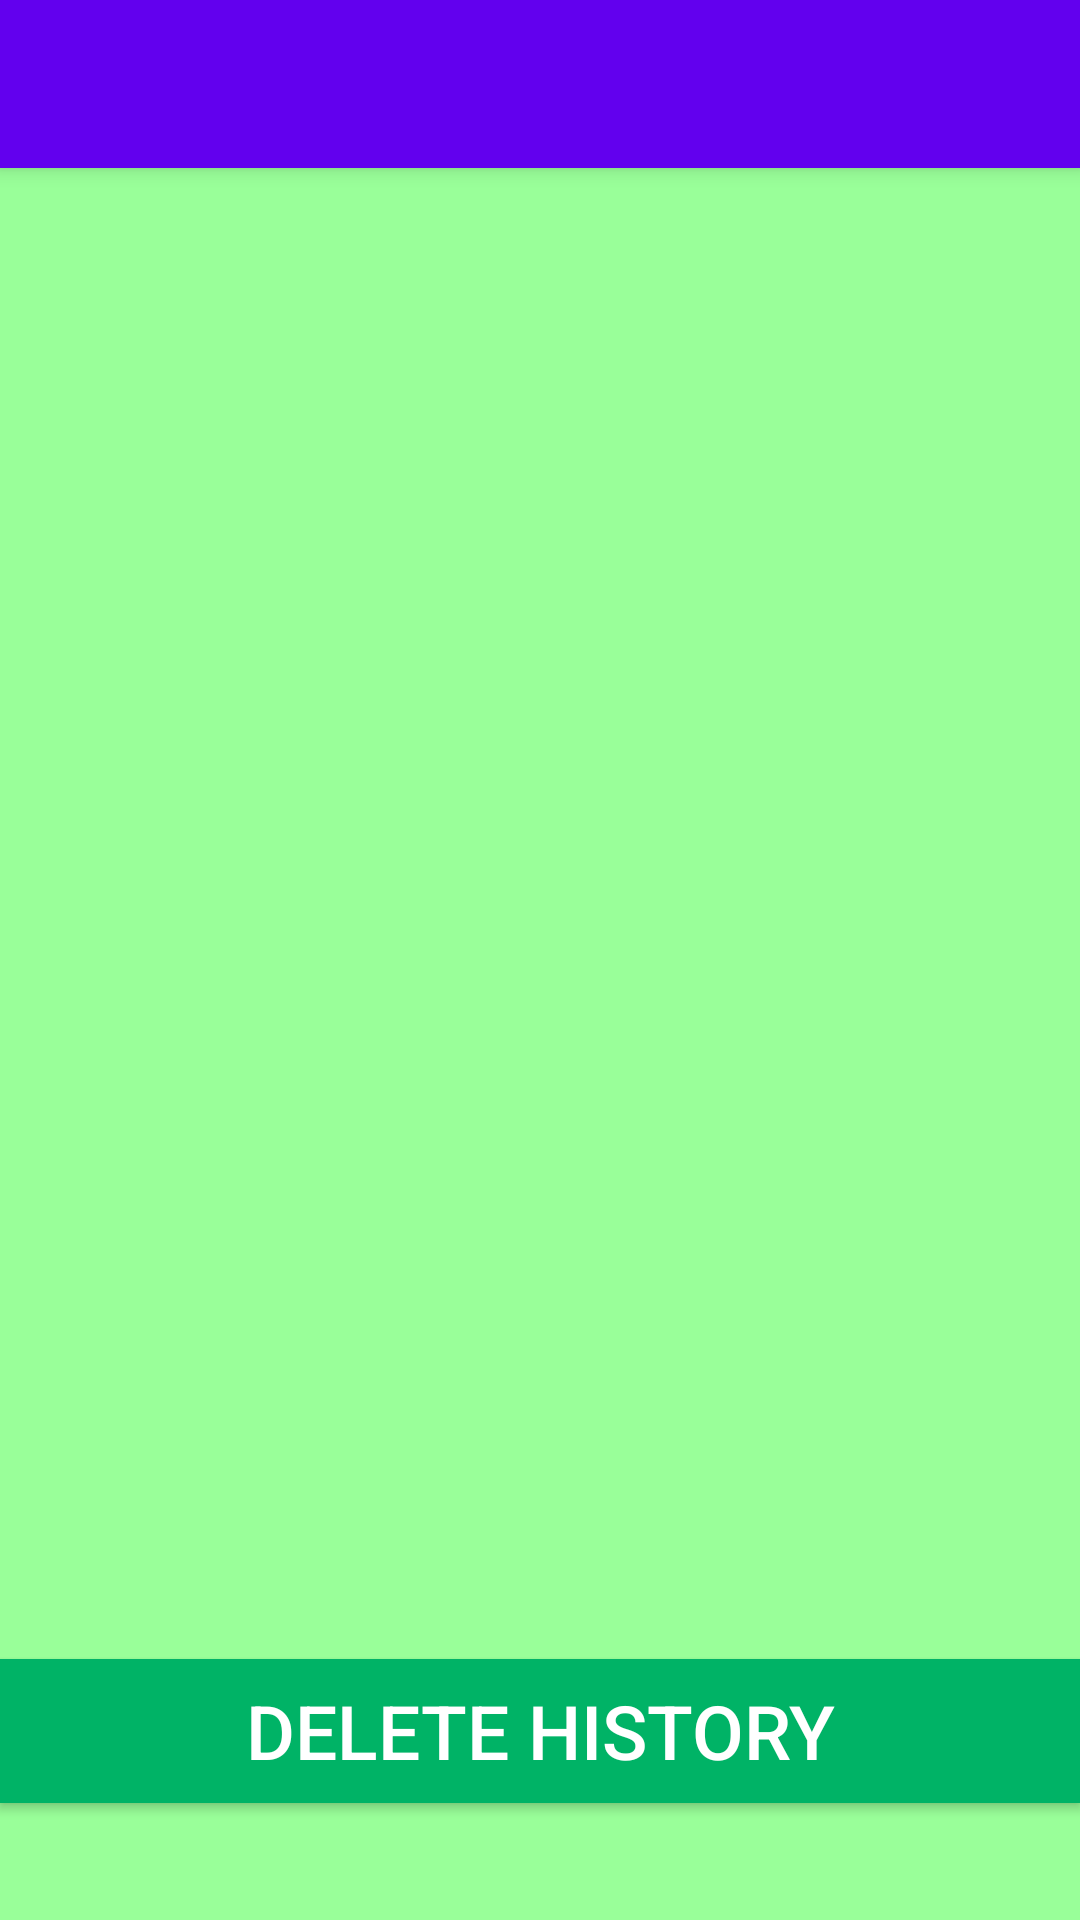

The Android layout XML behind this screen, and the referenced resources:
<!-- AndroidManifest.xml: application theme AppTheme -->
<!-- res/layout/activity_history.xml -->
<?xml version="1.0" encoding="utf-8"?>
<android.support.design.widget.CoordinatorLayout xmlns:android="http://schemas.android.com/apk/res/android"
    xmlns:app="http://schemas.android.com/apk/res-auto"
    xmlns:tools="http://schemas.android.com/tools"
    android:layout_width="match_parent"
    android:layout_height="match_parent"
    android:fitsSystemWindows="true"
    tools:context="ashwani.calculatorapp.ashwani.calculatorapp.History">

    <android.support.design.widget.AppBarLayout
        android:layout_width="match_parent"
        android:layout_height="wrap_content"
        android:theme="@style/AppTheme.AppBarOverlay">

        <android.support.v7.widget.Toolbar
            android:id="@+id/toolbar"
            android:layout_width="match_parent"
            android:layout_height="?attr/actionBarSize"
            android:background="?attr/colorPrimary"
            app:popupTheme="@style/AppTheme.PopupOverlay" />

    </android.support.design.widget.AppBarLayout>

    <include layout="@layout/content_history" />

</android.support.design.widget.CoordinatorLayout>
<!-- res/layout/content_history.xml (included above) -->
<?xml version="1.0" encoding="utf-8"?>
<RelativeLayout xmlns:android="http://schemas.android.com/apk/res/android"
    xmlns:app="http://schemas.android.com/apk/res-auto"
    xmlns:tools="http://schemas.android.com/tools"
    android:layout_width="match_parent"
    android:layout_height="match_parent"
    android:paddingBottom="@dimen/activity_vertical_margin"
    android:paddingLeft="@dimen/activity_horizontal_margin"
    android:paddingRight="@dimen/activity_horizontal_margin"
    android:paddingTop="@dimen/activity_vertical_margin"
    app:layout_behavior="@string/appbar_scrolling_view_behavior"
    tools:context="ashwani.calculatorapp.ashwani.calculatorapp.History"
    tools:showIn="@layout/activity_history"
    style="@style/backgroundColor">

    <Button
        android:layout_width="match_parent"
        android:layout_height="wrap_content"
        android:text="@string/deleteHistory"
        android:id="@+id/deleteHistory"
        android:layout_alignParentBottom="true"
        android:layout_alignParentLeft="true"
        android:layout_alignParentStart="true"
        android:layout_marginBottom="39dp"
        android:onClick="onClick"
        style="@style/indexButtonStyle"/>

    <ListView
        android:layout_width="match_parent"
        android:layout_height="match_parent"
        android:id="@+id/listView"
        android:layout_above="@+id/deleteHistory"
        android:layout_alignParentLeft="true"
        android:layout_alignParentStart="true"
        android:textAlignment="center" />
</RelativeLayout>
<!-- resources referenced by this layout -->
<resources>
  <string name="deleteHistory">Delete History</string>
  <style name="AppTheme.AppBarOverlay" parent="ThemeOverlay.AppCompat.Dark.ActionBar" />
  <style name="AppTheme.PopupOverlay" parent="ThemeOverlay.AppCompat.Light" />
  <style name="backgroundColor">
          <item name="android:background">#99ff99</item>
      </style>
  <style name="indexButtonStyle">
          <item name="android:textColor">#fff</item>
          <item name="android:textSize">25sp</item>
          <item name="android:background">#00b366</item>
          <item name="android:focusable">true</item>
          <item name="android:clickable">true</item>
          <item name="android:padding">5dp</item>
  
      </style>
  <style name="AppTheme" parent="Theme.AppCompat.Light.DarkActionBar">
          
          <item name="colorPrimary">@color/colorPrimary</item>
          <item name="colorPrimaryDark">@color/colorPrimaryDark</item>
          <item name="colorAccent">@color/colorAccent</item>
      </style>
  <!-- not gathered from this repository: default colours our renderer supplied (Android Studio template values) -->
  <color name="colorPrimary">#FF6200EE</color>
  <color name="colorPrimaryDark">#FF3700B3</color>
  <color name="colorAccent">#FF03DAC5</color>
</resources>
